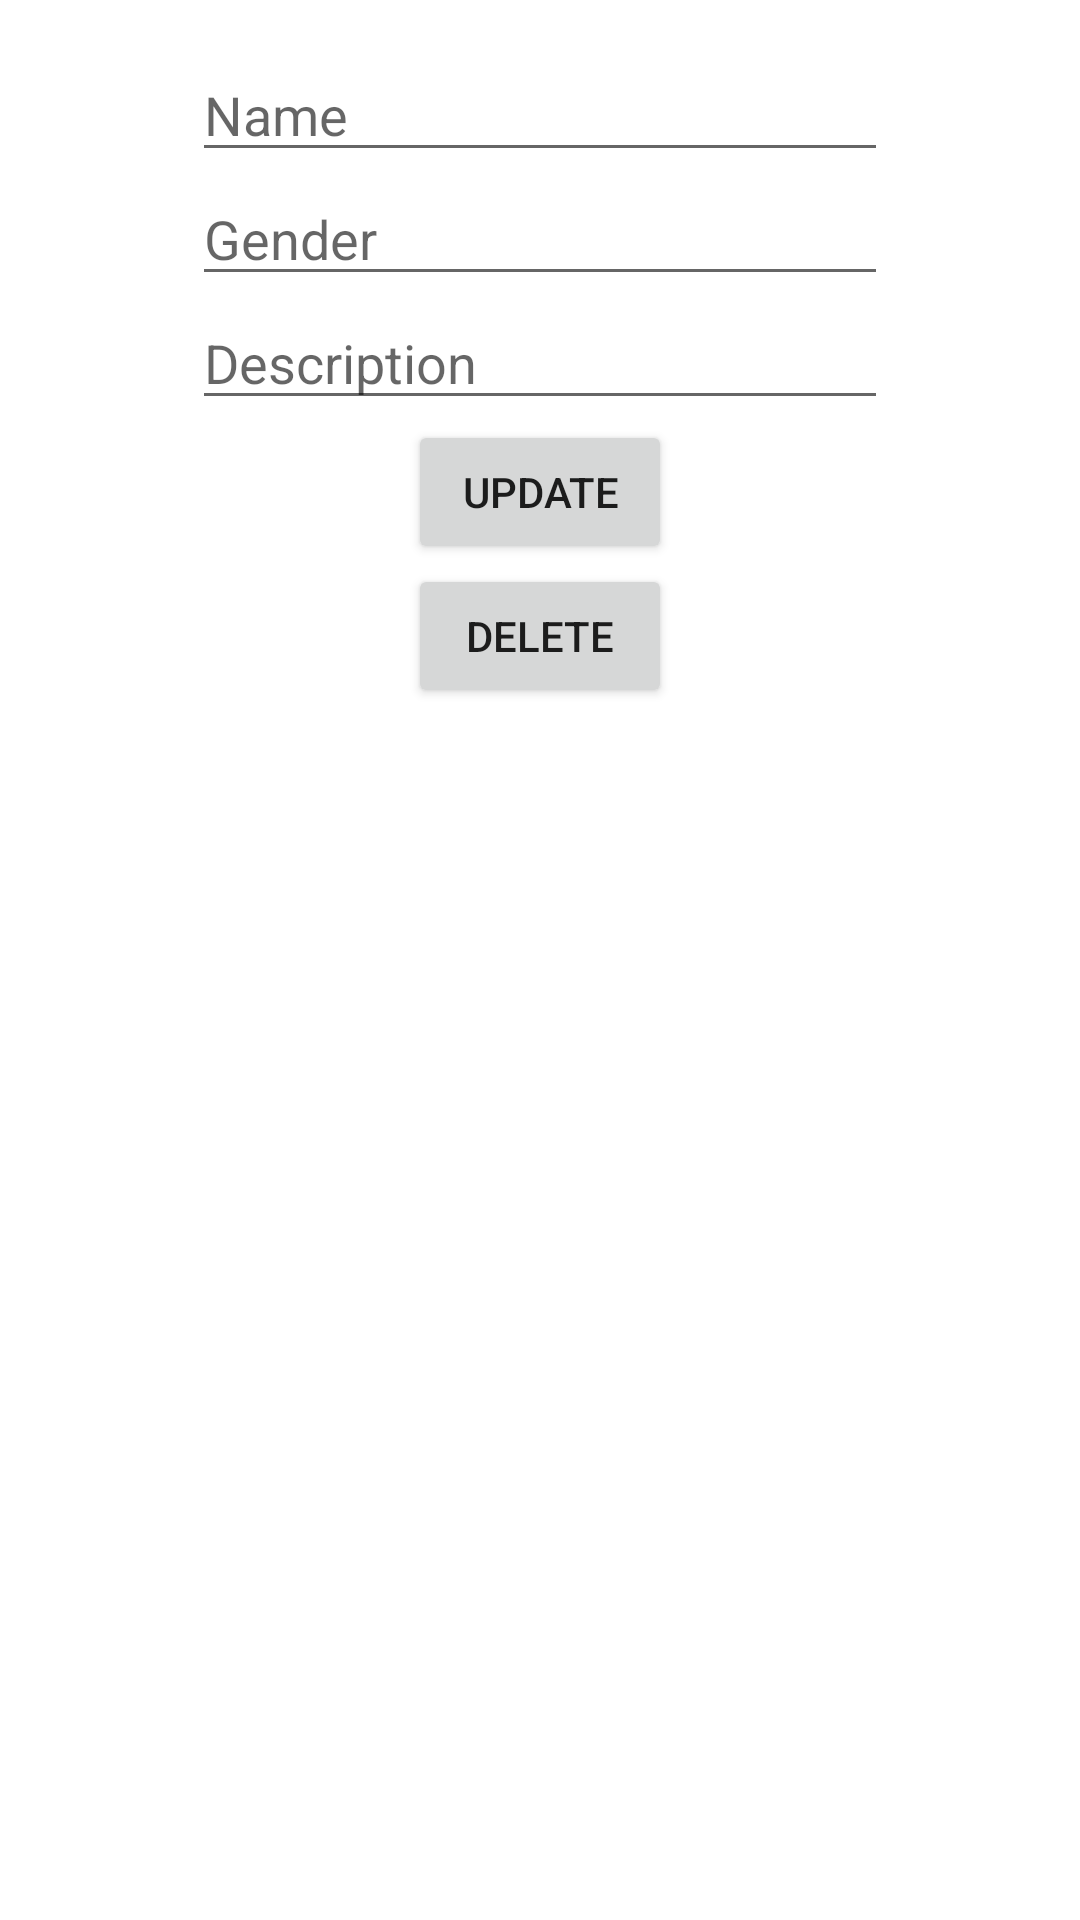

Write the Android layout XML for this screen, with the resource values it uses.
<!-- AndroidManifest.xml: application theme Theme.SQLinesApp -->
<!-- res/layout/activity_update.xml -->
<?xml version="1.0" encoding="utf-8"?>
<LinearLayout xmlns:android="http://schemas.android.com/apk/res/android"
    xmlns:app="http://schemas.android.com/apk/res-auto"
    xmlns:tools="http://schemas.android.com/tools"
    android:layout_width="match_parent"
    android:layout_height="match_parent"
    tools:context=".activity.UpdateAct"
    android:orientation="vertical"
    android:id="@+id/activity_update"
    android:paddingBottom="16dp"
    android:paddingTop="16dp"
    android:paddingLeft="64dp"
    android:paddingRight="64dp">

    <EditText
        android:id="@+id/edName"
        android:layout_width="match_parent"
        android:layout_height="wrap_content"
        android:hint="Name"/>
    <EditText
        android:id="@+id/edGender"
        android:layout_width="match_parent"
        android:layout_height="wrap_content"
        android:hint="Gender"/>
    <EditText
        android:id="@+id/edDes"
        android:layout_width="match_parent"
        android:layout_height="wrap_content"
        android:hint="Description"/>

    <Button
        android:id="@+id/btUpdate"
        android:layout_width="wrap_content"
        android:layout_height="wrap_content"
        android:text="Update"
        android:layout_gravity="center"/>

    <Button
        android:id="@+id/btDelete"
        android:layout_width="wrap_content"
        android:layout_height="wrap_content"
        android:text="Delete"
        android:layout_gravity="center"/>
</LinearLayout>
<!-- resources referenced by this layout -->
<resources>
  <style name="Theme.SQLinesApp" parent="Theme.MaterialComponents.DayNight.DarkActionBar">
          
          <item name="colorPrimary">@color/purple_500</item>
          <item name="colorPrimaryVariant">@color/purple_700</item>
          <item name="colorOnPrimary">@color/white</item>
          
          <item name="colorSecondary">@color/teal_200</item>
          <item name="colorSecondaryVariant">@color/teal_700</item>
          <item name="colorOnSecondary">@color/black</item>
          
          <item name="android:statusBarColor" tools:targetApi="l">?attr/colorPrimaryVariant</item>
          
      </style>
  <!-- not gathered from this repository: default colours our renderer supplied (Android Studio template values) -->
  <color name="purple_500">#FF6200EE</color>
  <color name="purple_700">#FF3700B3</color>
  <color name="teal_200">#FF03DAC5</color>
  <color name="teal_700">#FF018786</color>
  <color name="black">#FF000000</color>
  <color name="white">#FFFFFFFF</color>
</resources>
